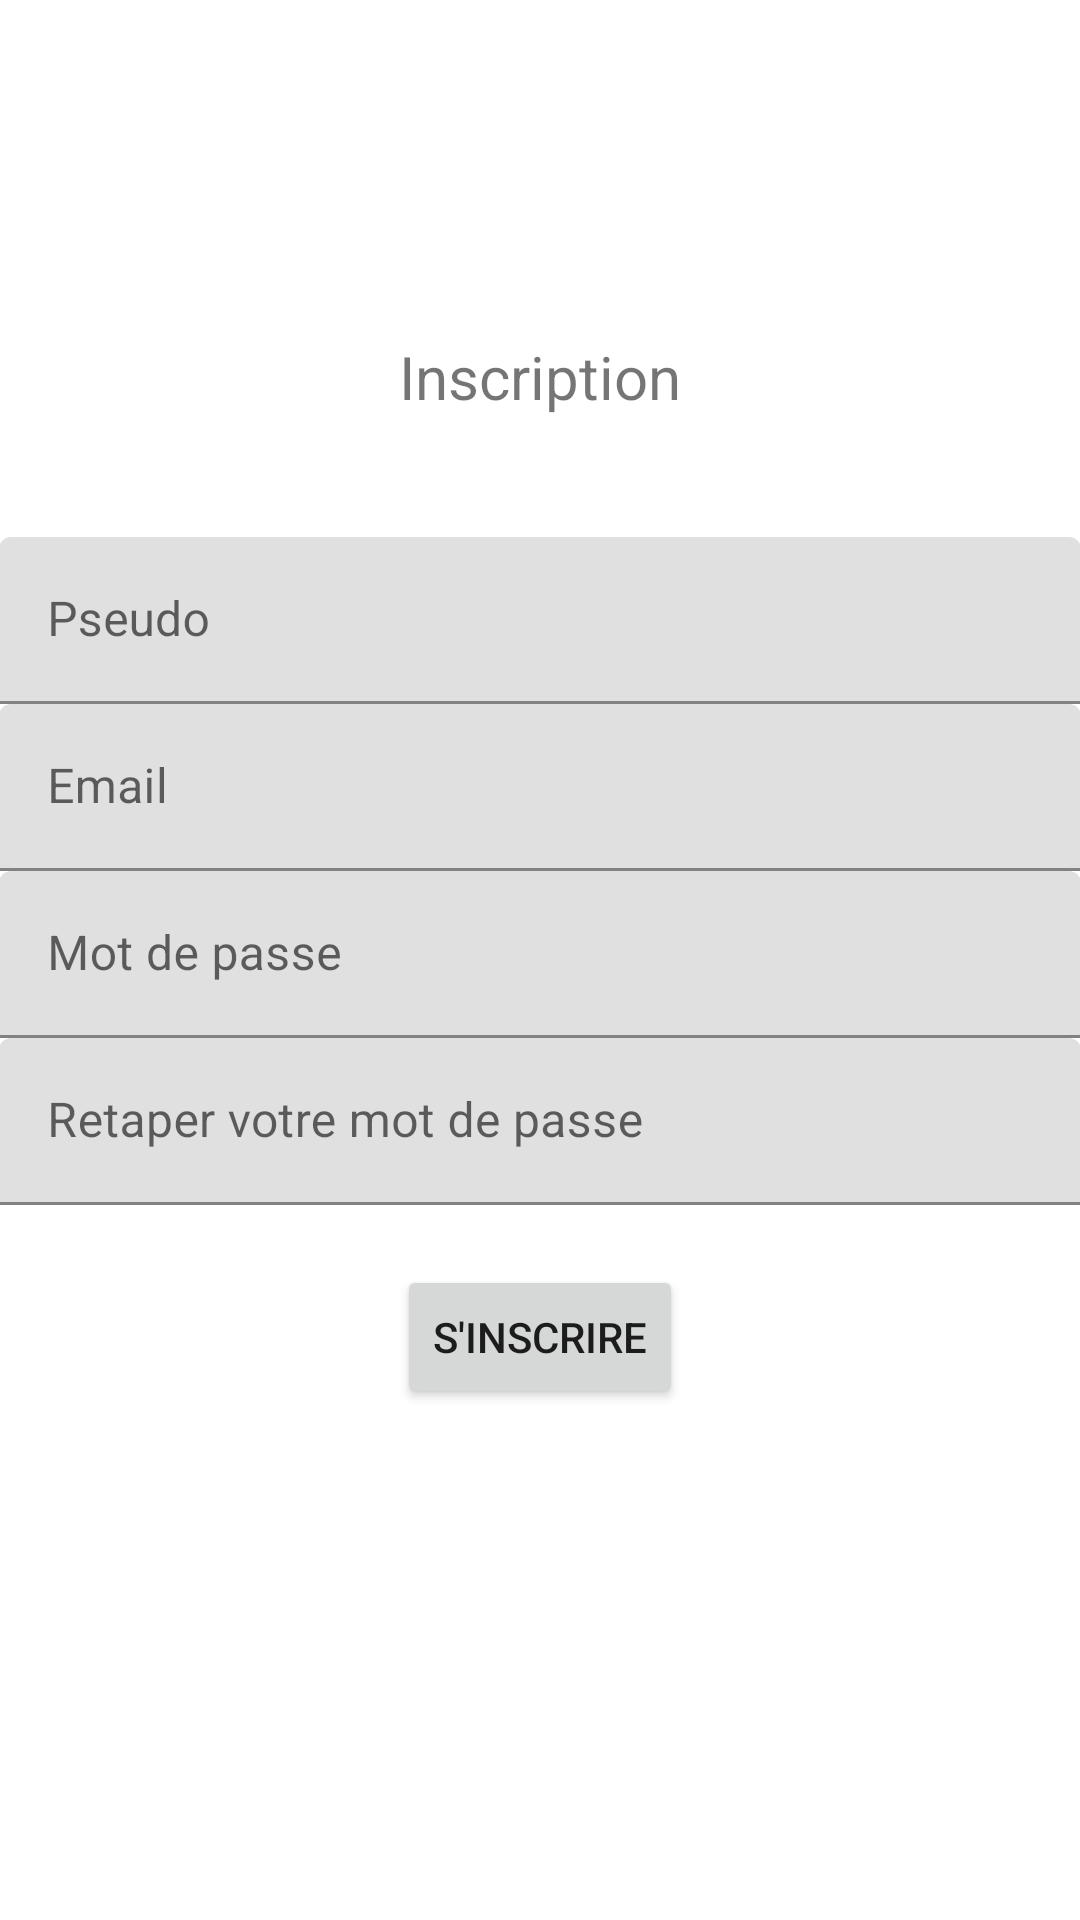

Layout XML and referenced resources for this Android screen:
<!-- AndroidManifest.xml: application theme Theme.HelloWorld -->
<!-- res/layout/activity_register.xml -->
<LinearLayout xmlns:android="http://schemas.android.com/apk/res/android"
    xmlns:tools="http://schemas.android.com/tools"
    android:layout_width="match_parent"
    android:layout_height="match_parent"
    android:orientation="vertical"
    android:gravity="center_vertical"
    android:paddingBottom="@dimen/activity_vertical_margin"
    android:paddingLeft="@dimen/activity_horizontal_margin"
    android:paddingRight="@dimen/activity_horizontal_margin"
    android:paddingTop="@dimen/activity_vertical_margin"
    tools:context=".RegisterActivity">

    <TextView
        android:text="@string/register_title"
        android:textSize="20sp"
        android:layout_marginBottom="40dp"
        android:layout_width="wrap_content"
        android:layout_gravity="center_horizontal"
        android:layout_height="wrap_content" />

    <com.google.android.material.textfield.TextInputLayout
        android:layout_width="fill_parent"
        android:layout_height="wrap_content">

        <EditText
            android:id="@+id/et_pseudo"
            android:inputType="text"
            android:singleLine="true"
            android:imeOptions="actionNext"
            android:layout_width="fill_parent"
            android:layout_height="wrap_content"
            android:hint="@string/pseudo" />

    </com.google.android.material.textfield.TextInputLayout>

    <com.google.android.material.textfield.TextInputLayout
        android:layout_width="fill_parent"
        android:layout_height="wrap_content">

        <EditText
            android:id="@+id/et_email"
            android:inputType="textEmailAddress"
            android:singleLine="true"
            android:imeOptions="actionNext"
            android:layout_width="fill_parent"
            android:layout_height="wrap_content"
            android:hint="@string/email" />

    </com.google.android.material.textfield.TextInputLayout>

    <com.google.android.material.textfield.TextInputLayout
        android:layout_width="fill_parent"
        android:layout_height="wrap_content">

        <EditText
            android:id="@+id/et_password"
            android:inputType="textPassword"
            android:layout_width="fill_parent"
            android:singleLine="true"
            android:imeOptions="actionNext"
            android:layout_height="wrap_content"
            android:hint="@string/password" />

    </com.google.android.material.textfield.TextInputLayout>

    <com.google.android.material.textfield.TextInputLayout
        android:layout_width="fill_parent"
        android:layout_height="wrap_content">

        <EditText
            android:id="@+id/et_password2"
            android:inputType="textPassword"
            android:layout_width="fill_parent"
            android:singleLine="true"
            android:imeOptions="actionDone"
            android:layout_height="wrap_content"
            android:hint="@string/password2" />

    </com.google.android.material.textfield.TextInputLayout>

    <Button
        android:id="@+id/btn_send"
        android:layout_marginTop="20dp"
        android:layout_gravity="center_horizontal"
        android:text="@string/register"
        android:layout_width="wrap_content"
        android:layout_height="wrap_content" />
    <ProgressBar
        android:id="@+id/pb_loader"
        android:layout_gravity="center_horizontal"
        android:layout_marginTop="10dp"
        android:visibility="invisible"
        android:layout_width="wrap_content"
        android:layout_height="wrap_content" />


</LinearLayout>
<!-- resources referenced by this layout -->
<resources>
  <string name="email">Email</string>
  <string name="password">Mot de passe</string>
  <string name="password2">Retaper votre mot de passe</string>
  <string name="pseudo">Pseudo</string>
  <string name="register">S\'inscrire</string>
  <string name="register_title">Inscription</string>
  <style name="Theme.HelloWorld" parent="Theme.MaterialComponents.DayNight.DarkActionBar">
          
          <item name="colorPrimary">@color/blue_logo</item>
          <item name="colorPrimaryVariant">@color/blue_logo</item>
          <item name="colorOnPrimary">@color/white</item>
          
          <item name="colorSecondary">@color/teal_200</item>
          <item name="colorSecondaryVariant">@color/teal_700</item>
          <item name="colorOnSecondary">@color/blue_logo</item>
          
          <item name="android:statusBarColor" tools:targetApi="l">?attr/colorPrimaryVariant</item>
          
      </style>
  <color name="blue_logo">#046298</color>
  <color name="white">#FFFFFFFF</color>
  <color name="teal_200">#FF03DAC5</color>
  <color name="teal_700">#FF018786</color>
</resources>
